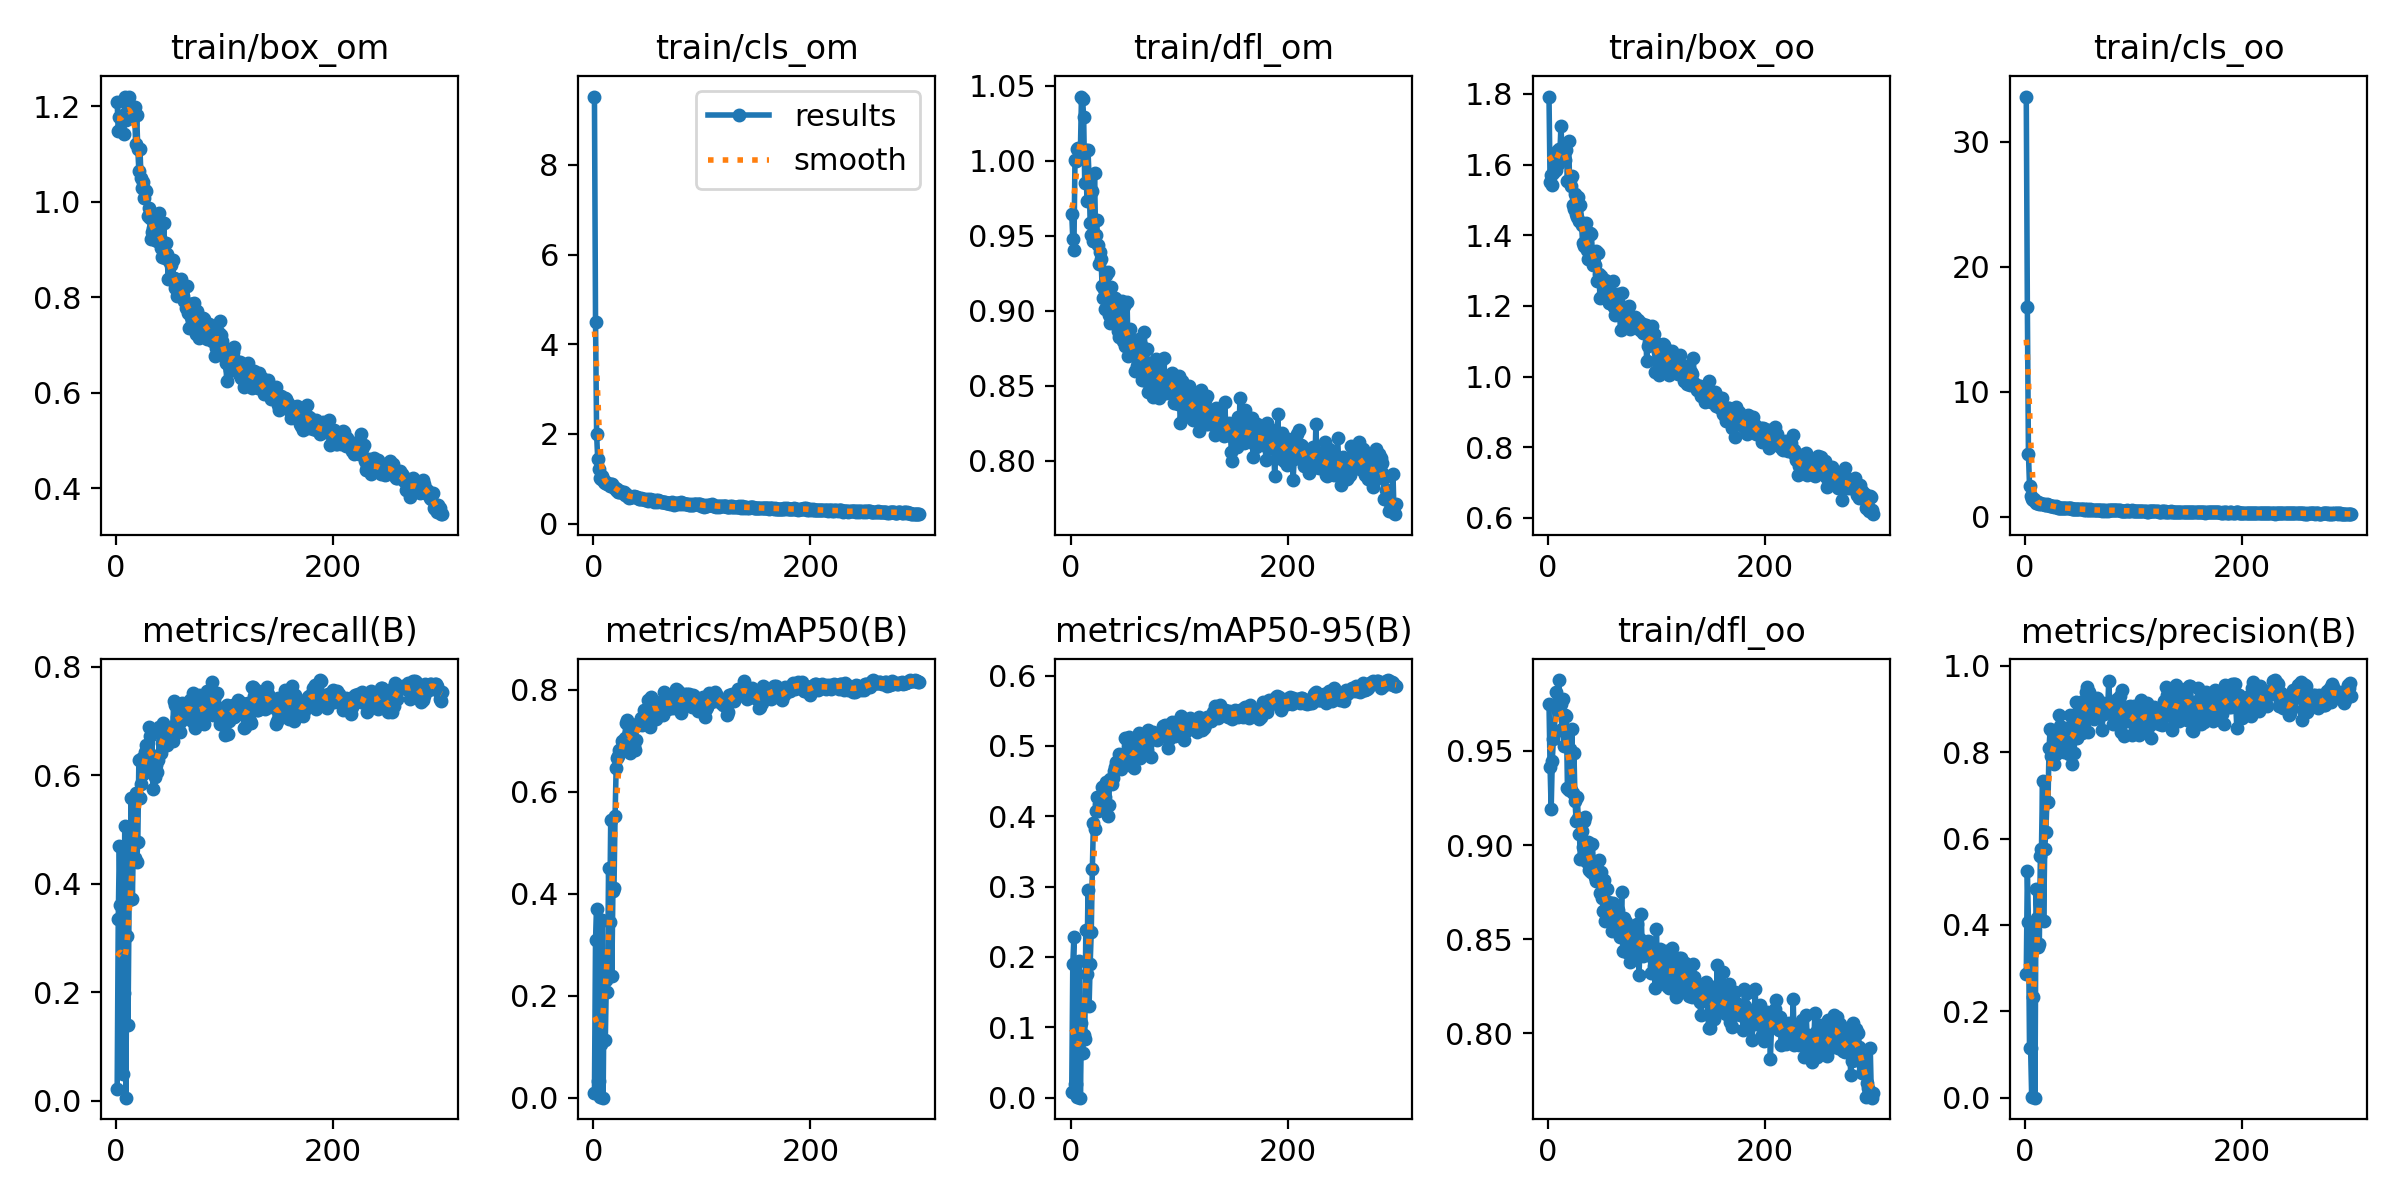

Source data for this figure (header and first rows):
epoch, train/box_om, train/cls_om, train/dfl_om, train/box_oo, train/cls_oo, train/dfl_oo, metrics/precision(B), metrics/recall(B), metrics/mAP50(B), metrics/mAP50-95(B), val/box_om, val/cls_om, val/dfl_om, val/box_oo, val/cls_oo, val/dfl_oo, lr/pg0, lr/pg1, lr/pg2
1, 1.209, 9.523, 0.9647, 1.792, 33.62, 0.9751, 0.2867, 0.02083, 0.00878, 0.00745, 0.9743, 6.517, 0.9227, 1.508, 21.51, 0.9284, 0.0001111, 0.0001111, 0.0001111
2, 1.148, 4.501, 0.9479, 1.551, 16.8, 0.9413, 0.5257, 0.3345, 0.3095, 0.1905, 0.9893, 3, 0.9244, 1.298, 7.701, 0.8857, 0.0002325, 0.0002325, 0.0002325
3, 1.178, 1.99, 0.9403, 1.57, 5.048, 0.919, 0.4076, 0.4704, 0.3698, 0.2278, 1.072, 2.216, 1.008, 1.452, 3.409, 0.9782, 0.0003532, 0.0003532, 0.0003532
4, 1.15, 1.448, 1, 1.543, 2.501, 0.9445, 0.114, 0.3604, 0.03187, 0.01887, 1.6, 170.5, 1.791, 2.132, 507.7, 1.653, 0.000473, 0.000473, 0.000473
5, 1.18, 1.227, 1, 1.577, 1.712, 0.9561, 0.114, 0.3604, 0.03187, 0.01887, 5.081, 1832, 12.58, 4.701, 7486, 12.43, 0.000592, 0.000592, 0.000592
6, 1.182, 1.009, 1.008, 1.615, 1.456, 0.9588, 0.00106, 0.04976, 0.00063, 0.00045, 2.73, 7.721, 3.176, 3.285, 6843, 18, 0.0007102, 0.0007102, 0.0007102
7, 1.142, 0.9972, 1.009, 1.584, 1.321, 0.9811, 0.2328, 0.1984, 0.1056, 0.06077, 1.733, 1667, 1.936, 2.405, 596, 2.899, 0.0008276, 0.0008276, 0.0008276
8, 1.221, 1.053, 1.001, 1.637, 1.4, 0.9727, 0.3936, 0.5072, 0.3485, 0.195, 1.199, 4.616, 1.12, 1.563, 84.57, 1.024, 0.0009442, 0.0009442, 0.0009442
9, 1.173, 1.001, 1.007, 1.602, 1.283, 0.971, 1e-05, 0.00556, 1e-05, 0, 1.546, 71.76, 1.804, 2.056, 16735, 2.14, 0.00106, 0.00106, 0.00106
10, 1.217, 0.9181, 1.043, 1.645, 1.084, 0.9876, 0.483, 0.3037, 0.2405, 0.1059, 1.581, 3.433, 1.378, 1.873, 58.69, 1.184, 0.001078, 0.001078, 0.001078
11, 1.211, 0.9085, 1.041, 1.629, 1.143, 0.9756, 0.4162, 0.1405, 0.1135, 0.06291, 1.853, 195, 3.57, 2.109, 128.2, 1.514, 0.001078, 0.001078, 0.001078
12, 1.22, 0.9198, 1.029, 1.708, 1.206, 0.9751, 0.3499, 0.3692, 0.2313, 0.08898, 1.641, 18.3, 1.441, 1.946, 6.788, 1.233, 0.001074, 0.001074, 0.001074
13, 1.18, 0.8732, 0.9849, 1.643, 1.064, 0.9616, 0.3554, 0.4638, 0.2076, 0.08278, 1.479, 882.5, 1.354, 1.789, 225.4, 1.267, 0.001071, 0.001071, 0.001071
14, 1.176, 0.8879, 1.007, 1.649, 1.082, 0.9774, 0.5593, 0.5577, 0.4504, 0.238, 1.168, 4.278, 1.065, 1.625, 3.141, 1.033, 0.001067, 0.001067, 0.001067
15, 1.177, 0.8389, 0.9735, 1.639, 1.021, 0.9524, 0.5763, 0.3727, 0.3453, 0.1751, 1.315, 1.656, 1.248, 1.652, 8.231, 1.159, 0.001063, 0.001063, 0.001063
16, 1.181, 0.8806, 1.007, 1.613, 1.049, 0.9691, 0.7334, 0.4821, 0.5436, 0.2954, 1.219, 1.279, 1.074, 1.633, 1.622, 1.055, 0.00106, 0.00106, 0.00106
17, 1.198, 0.8762, 0.9887, 1.642, 1.064, 0.9684, 0.4095, 0.4471, 0.2384, 0.1306, 1.334, 2.388, 1.424, 1.738, 125.9, 1.307, 0.001056, 0.001056, 0.001056
18, 1.121, 0.8194, 0.9586, 1.554, 0.9716, 0.9304, 0.5765, 0.5678, 0.4045, 0.1905, 1.306, 3.368, 1.092, 1.755, 55.28, 1.091, 0.001052, 0.001052, 0.001052
19, 1.182, 0.8112, 0.9503, 1.666, 0.9825, 0.9294, 0.615, 0.44, 0.4109, 0.2357, 1.153, 2.228, 1.036, 1.472, 4.194, 0.98, 0.001049, 0.001049, 0.001049
20, 1.111, 0.7916, 0.98, 1.557, 0.9991, 0.951, 0.6837, 0.4769, 0.5522, 0.3247, 1.063, 3.943, 1.032, 1.524, 2.846, 1.015, 0.001045, 0.001045, 0.001045
21, 1.065, 0.754, 0.9467, 1.539, 0.9853, 0.9292, 0.6847, 0.6286, 0.6465, 0.3911, 1.032, 1.032, 0.9886, 1.439, 1.605, 0.9463, 0.001041, 0.001041, 0.001041
22, 1.111, 0.7774, 0.9919, 1.566, 0.977, 0.9616, 0.8104, 0.5577, 0.6657, 0.3815, 1.143, 1.585, 0.9939, 1.543, 1.29, 0.9528, 0.001038, 0.001038, 0.001038
23, 1.05, 0.7024, 0.9508, 1.485, 0.8593, 0.9279, 0.8541, 0.5849, 0.6707, 0.408, 1.033, 0.7319, 0.9775, 1.419, 0.8768, 0.9601, 0.001034, 0.001034, 0.001034
24, 1.029, 0.7134, 0.9607, 1.475, 0.8602, 0.9487, 0.7903, 0.6315, 0.6822, 0.4273, 1.015, 0.7512, 0.9547, 1.393, 0.8685, 0.9428, 0.00103, 0.00103, 0.00103
25, 1.041, 0.7245, 0.944, 1.517, 0.9142, 0.9234, 0.8481, 0.6017, 0.6787, 0.4072, 0.9783, 0.9004, 0.9308, 1.449, 1.157, 0.9258, 0.001027, 0.001027, 0.001027
26, 1.008, 0.7013, 0.9315, 1.461, 0.8501, 0.9125, 0.8479, 0.6303, 0.6998, 0.4173, 1.054, 0.8456, 0.9716, 1.464, 0.958, 0.9328, 0.001023, 0.001023, 0.001023
27, 1.026, 0.6756, 0.9393, 1.451, 0.8096, 0.9254, 0.7738, 0.6425, 0.6915, 0.4275, 0.9744, 0.7325, 0.9593, 1.371, 0.8964, 0.919, 0.001019, 0.001019, 0.001019
28, 1.023, 0.7058, 0.9347, 1.507, 0.8679, 0.9144, 0.7949, 0.656, 0.6956, 0.4099, 0.986, 0.8544, 0.951, 1.411, 0.9197, 0.9328, 0.001016, 0.001016, 0.001016
29, 0.971, 0.6463, 0.9165, 1.441, 0.7874, 0.9058, 0.8027, 0.6415, 0.7044, 0.4415, 0.9267, 0.7088, 0.9079, 1.345, 0.765, 0.9102, 0.001012, 0.001012, 0.001012
30, 0.987, 0.6542, 0.9086, 1.484, 0.7486, 0.8924, 0.8337, 0.69, 0.7351, 0.4229, 1.016, 0.7096, 0.9433, 1.495, 0.7851, 0.9195, 0.001008, 0.001008, 0.001008
31, 0.966, 0.6339, 0.9143, 1.428, 0.7369, 0.9076, 0.8868, 0.6721, 0.7399, 0.4424, 0.9591, 0.6686, 0.926, 1.307, 0.7615, 0.9049, 0.001005, 0.001005, 0.001005
32, 0.9224, 0.5843, 0.901, 1.378, 0.7004, 0.8989, 0.8597, 0.6141, 0.7058, 0.4272, 0.9584, 1.014, 0.9386, 1.374, 0.9794, 0.9279, 0.001001, 0.001001, 0.001001
33, 0.9372, 0.5822, 0.9236, 1.37, 0.6941, 0.9128, 0.8325, 0.6795, 0.7172, 0.449, 0.9404, 0.6509, 0.9124, 1.296, 0.7872, 0.9056, 0.0009973, 0.0009973, 0.0009973
34, 0.9454, 0.5999, 0.9257, 1.374, 0.7359, 0.9147, 0.8401, 0.5739, 0.6754, 0.4001, 0.9683, 0.7258, 0.9389, 1.357, 0.9027, 0.9221, 0.0009937, 0.0009937, 0.0009937
35, 0.9518, 0.6037, 0.8974, 1.434, 0.7536, 0.8917, 0.8054, 0.6359, 0.7086, 0.4156, 0.9746, 0.7968, 0.9159, 1.331, 0.7919, 0.9159, 0.00099, 0.00099, 0.00099
36, 0.9192, 0.6028, 0.892, 1.359, 0.7134, 0.8911, 0.8006, 0.597, 0.6999, 0.4523, 0.9114, 0.9107, 0.9059, 1.253, 1.083, 0.8749, 0.0009863, 0.0009863, 0.0009863
37, 0.9316, 0.6178, 0.9156, 1.332, 0.7337, 0.9015, 0.8367, 0.619, 0.6893, 0.4498, 0.8676, 0.7067, 0.9181, 1.263, 0.9047, 0.9041, 0.0009827, 0.0009827, 0.0009827
38, 0.9187, 0.5932, 0.8995, 1.333, 0.6858, 0.8865, 0.8554, 0.6069, 0.6824, 0.4458, 0.9235, 0.7189, 0.9111, 1.334, 0.8836, 0.8929, 0.000979, 0.000979, 0.000979
39, 0.9594, 0.6044, 0.9036, 1.407, 0.7115, 0.8897, 0.815, 0.6282, 0.7012, 0.4551, 0.9087, 0.7106, 0.9204, 1.29, 0.9223, 0.9056, 0.0009754, 0.0009754, 0.0009754
40, 0.9776, 0.5972, 0.9059, 1.403, 0.7216, 0.8858, 0.7955, 0.69, 0.7331, 0.4646, 0.9343, 0.6657, 0.9312, 1.336, 0.904, 0.9114, 0.0009717, 0.0009717, 0.0009717
41, 0.9037, 0.5726, 0.9084, 1.351, 0.7149, 0.9003, 0.8863, 0.6408, 0.7307, 0.4697, 0.9074, 0.5926, 0.9117, 1.234, 0.7194, 0.8809, 0.000968, 0.000968, 0.000968
42, 0.884, 0.5595, 0.8981, 1.315, 0.6917, 0.8888, 0.8399, 0.6602, 0.7319, 0.4775, 0.8501, 0.5806, 0.8914, 1.19, 0.7266, 0.8805, 0.0009643, 0.0009643, 0.0009643
43, 0.9151, 0.544, 0.9007, 1.316, 0.6579, 0.883, 0.7736, 0.6965, 0.7361, 0.4728, 0.8824, 0.6353, 0.9097, 1.238, 0.7303, 0.9057, 0.0009607, 0.0009607, 0.0009607
44, 0.9561, 0.574, 0.8868, 1.356, 0.6529, 0.8807, 0.8609, 0.6737, 0.7439, 0.4788, 0.8799, 0.5981, 0.8983, 1.256, 0.6879, 0.9167, 0.000957, 0.000957, 0.000957
45, 0.883, 0.5579, 0.8824, 1.27, 0.6519, 0.8837, 0.7993, 0.6702, 0.731, 0.4888, 0.832, 0.5511, 0.8886, 1.212, 0.6955, 0.876, 0.0009534, 0.0009534, 0.0009534
46, 0.9149, 0.5562, 0.8946, 1.349, 0.6523, 0.8836, 0.8428, 0.6783, 0.7423, 0.4673, 0.8946, 0.5535, 0.8928, 1.348, 0.74, 0.8902, 0.0009497, 0.0009497, 0.0009497
47, 0.8908, 0.5524, 0.9065, 1.291, 0.6544, 0.8922, 0.9155, 0.6562, 0.7604, 0.4831, 0.8348, 0.5692, 0.89, 1.24, 0.7352, 0.8963, 0.000946, 0.000946, 0.000946
48, 0.8383, 0.5332, 0.8801, 1.222, 0.6077, 0.8745, 0.834, 0.6831, 0.7414, 0.4804, 0.8757, 0.5762, 0.9098, 1.27, 0.7334, 0.9181, 0.0009424, 0.0009424, 0.0009424
49, 0.8763, 0.5491, 0.9033, 1.284, 0.6548, 0.8857, 0.8926, 0.6668, 0.7361, 0.4837, 0.8599, 0.6147, 0.8999, 1.265, 0.6587, 0.9056, 0.0009387, 0.0009387, 0.0009387
50, 0.8378, 0.5151, 0.8763, 1.229, 0.6281, 0.8719, 0.8985, 0.6815, 0.7789, 0.5107, 0.8252, 0.5256, 0.888, 1.152, 0.588, 0.8718, 0.000935, 0.000935, 0.000935
51, 0.8671, 0.5267, 0.8799, 1.27, 0.6181, 0.8651, 0.8737, 0.6808, 0.7484, 0.4836, 0.8607, 0.6092, 0.8896, 1.222, 0.7025, 0.8924, 0.0009313, 0.0009313, 0.0009313
52, 0.8778, 0.55, 0.9059, 1.263, 0.6252, 0.8814, 0.8436, 0.6635, 0.7273, 0.4809, 0.8788, 0.6438, 0.9075, 1.252, 0.6952, 0.89, 0.0009277, 0.0009277, 0.0009277
53, 0.8408, 0.5268, 0.87, 1.272, 0.6088, 0.8596, 0.9185, 0.7377, 0.7847, 0.5057, 0.8609, 0.5758, 0.9035, 1.246, 0.5986, 0.8801, 0.000924, 0.000924, 0.000924
54, 0.8194, 0.5183, 0.8819, 1.252, 0.5875, 0.8768, 0.8684, 0.7289, 0.7719, 0.5127, 0.8546, 0.5202, 0.9082, 1.194, 0.6252, 0.8825, 0.0009204, 0.0009204, 0.0009204
55, 0.8383, 0.5173, 0.8876, 1.245, 0.6328, 0.8697, 0.9164, 0.6974, 0.7766, 0.5077, 0.8364, 0.5015, 0.8912, 1.18, 0.5689, 0.871, 0.0009167, 0.0009167, 0.0009167
56, 0.8033, 0.4925, 0.8709, 1.208, 0.5783, 0.8605, 0.9389, 0.7075, 0.7618, 0.483, 0.833, 0.5319, 0.9131, 1.233, 0.5895, 0.8878, 0.000913, 0.000913, 0.000913
57, 0.8231, 0.5068, 0.8731, 1.264, 0.6016, 0.8607, 0.9522, 0.6919, 0.767, 0.4712, 0.867, 0.522, 0.9081, 1.274, 0.6152, 0.8952, 0.0009093, 0.0009093, 0.0009093
58, 0.8303, 0.526, 0.8773, 1.225, 0.5948, 0.869, 0.8466, 0.7035, 0.7422, 0.4693, 0.8693, 0.6399, 0.8975, 1.186, 0.7084, 0.8869, 0.0009057, 0.0009057, 0.0009057
59, 0.8069, 0.4866, 0.8599, 1.205, 0.5463, 0.8544, 0.94, 0.6808, 0.7606, 0.4831, 0.87, 0.6246, 0.8961, 1.225, 0.6819, 0.8813, 0.000902, 0.000902, 0.000902
60, 0.8386, 0.5183, 0.8756, 1.27, 0.6174, 0.8693, 0.9033, 0.7003, 0.7583, 0.4992, 0.8897, 0.5624, 0.9101, 1.255, 0.6417, 0.8931, 0.0008984, 0.0008984, 0.0008984
... 240 more rows
